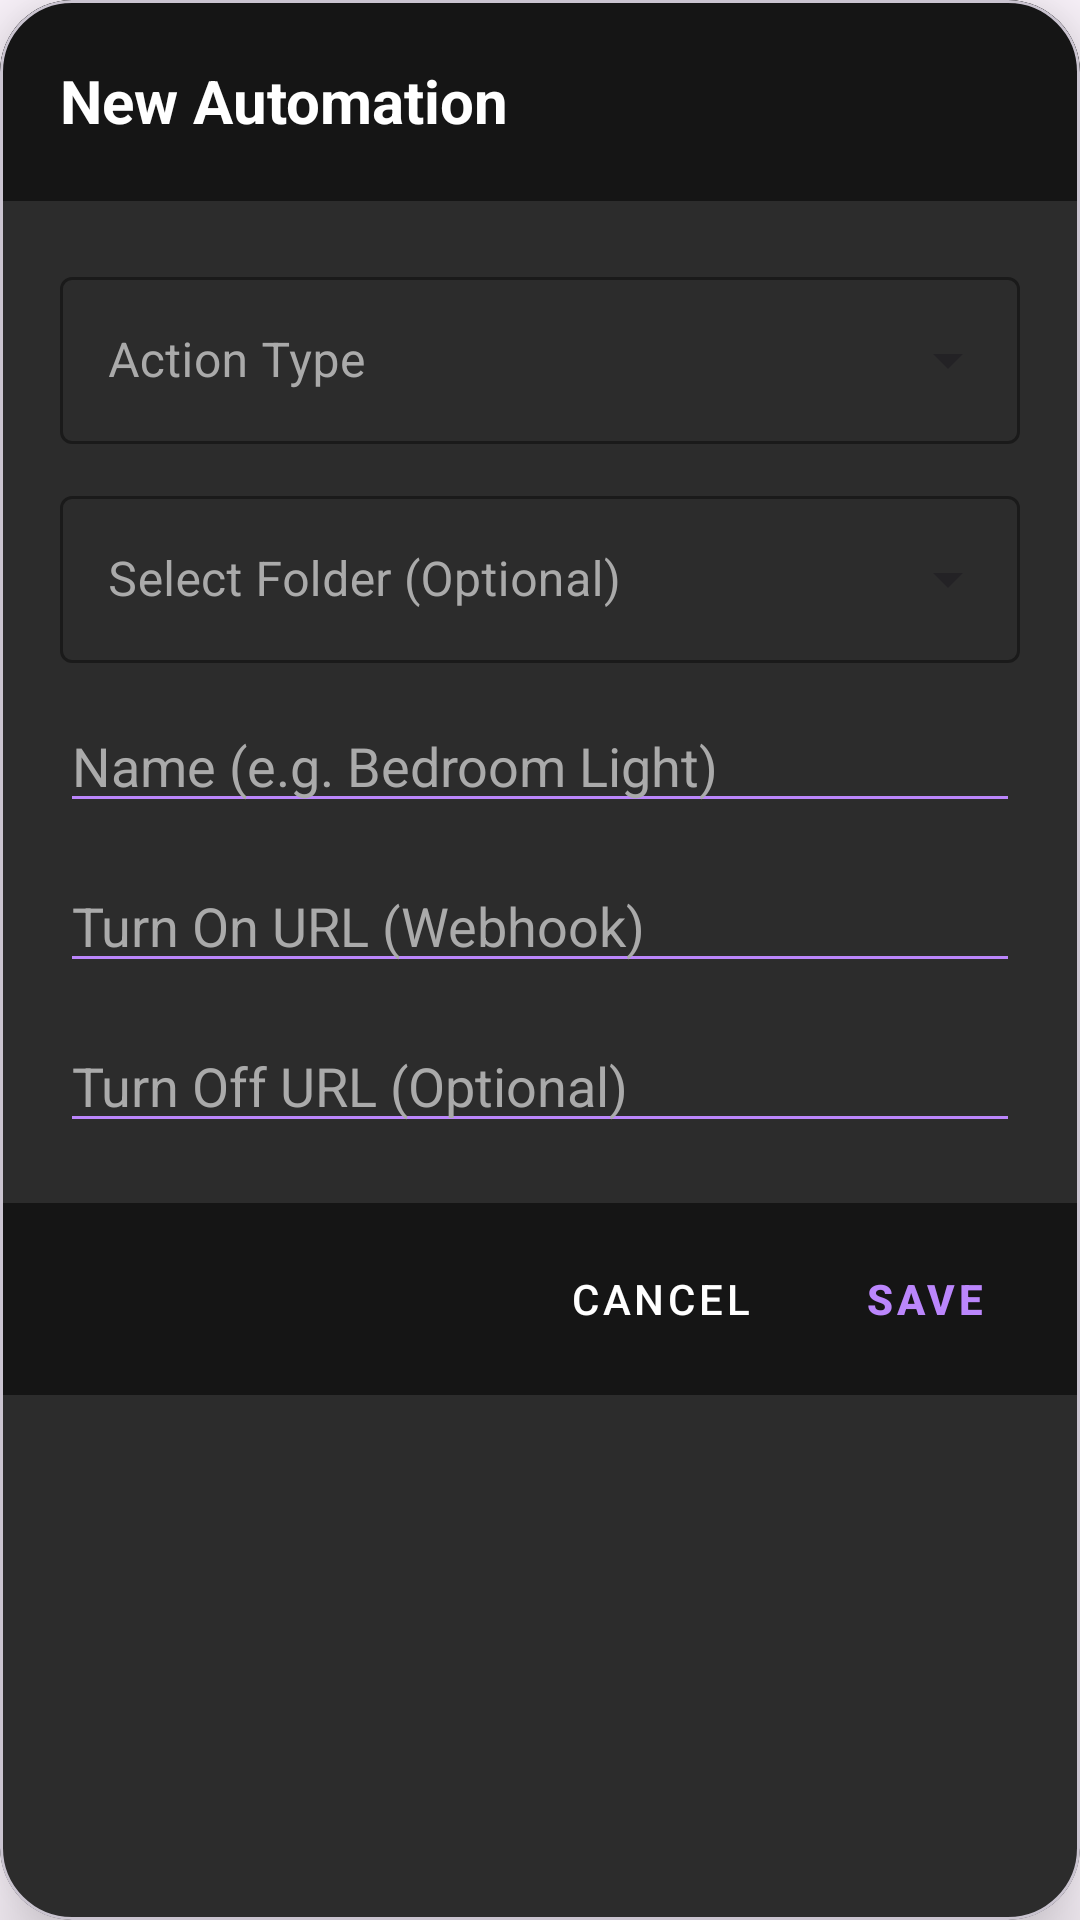

Layout XML and referenced resources for this Android screen:
<!-- AndroidManifest.xml: application theme Theme.BandLightConnect -->
<!-- res/layout/dialog_new_automation.xml -->
<?xml version="1.0" encoding="utf-8"?>
<com.google.android.material.card.MaterialCardView
    xmlns:android="http://schemas.android.com/apk/res/android"
    xmlns:app="http://schemas.android.com/apk/res-auto"
    android:layout_width="match_parent"
    android:layout_height="wrap_content"
    app:cardBackgroundColor="#2C2C2C"
    app:cardCornerRadius="24dp"
    app:cardElevation="16dp">

    <LinearLayout
        android:layout_width="match_parent"
        android:layout_height="wrap_content"
        android:orientation="vertical">

        
        <LinearLayout
            android:layout_width="match_parent"
            android:layout_height="wrap_content"
            android:background="#151515"
            android:padding="20dp">
            <TextView
                android:id="@+id/textDialogTitle"
                android:layout_width="match_parent"
                android:layout_height="wrap_content"
                android:text="New Automation"
                android:textColor="#FFFFFF"
                android:textSize="20sp"
                android:textStyle="bold" />
        </LinearLayout>

        
        <LinearLayout
            android:layout_width="match_parent"
            android:layout_height="wrap_content"
            android:orientation="vertical"
            android:padding="20dp">

            <com.google.android.material.textfield.TextInputLayout
                style="@style/Widget.MaterialComponents.TextInputLayout.OutlinedBox.ExposedDropdownMenu"
                android:layout_width="match_parent"
                android:layout_height="wrap_content"
                android:layout_marginBottom="12dp"
                app:boxStrokeColor="#BB86FC"
                android:hint="Action Type"
                android:textColorHint="#AAAAAA">
                <AutoCompleteTextView
                    android:id="@+id/dropdownAction"
                    android:layout_width="match_parent"
                    android:layout_height="wrap_content"
                    android:inputType="none"
                    android:textColor="#FFFFFF" />
            </com.google.android.material.textfield.TextInputLayout>

            <com.google.android.material.textfield.TextInputLayout
                style="@style/Widget.MaterialComponents.TextInputLayout.OutlinedBox.ExposedDropdownMenu"
                android:layout_width="match_parent"
                android:layout_height="wrap_content"
                android:layout_marginBottom="12dp"
                app:boxStrokeColor="#BB86FC"
                android:hint="Select Folder (Optional)"
                android:textColorHint="#AAAAAA">
                <AutoCompleteTextView
                    android:id="@+id/dropdownFolder"
                    android:layout_width="match_parent"
                    android:layout_height="wrap_content"
                    android:inputType="none"
                    android:textColor="#FFFFFF" />
            </com.google.android.material.textfield.TextInputLayout>

            <EditText
                android:id="@+id/editName"
                android:layout_width="match_parent"
                android:layout_height="wrap_content"
                android:layout_marginBottom="12dp"
                android:backgroundTint="#BB86FC"
                android:hint="Name (e.g. Bedroom Light)"
                android:textColor="#FFFFFF"
                android:textColorHint="#AAAAAA" />

            
            <LinearLayout
                android:id="@+id/layoutUrls"
                android:layout_width="match_parent"
                android:layout_height="wrap_content"
                android:orientation="vertical">
                <EditText
                    android:id="@+id/editUrlTurnOn"
                    android:layout_width="match_parent"
                    android:layout_height="wrap_content"
                    android:layout_marginBottom="12dp"
                    android:backgroundTint="#BB86FC"
                    android:hint="Turn On URL (Webhook)"
                    android:inputType="textUri"
                    android:textColor="#FFFFFF"
                    android:textColorHint="#AAAAAA" />
                <EditText
                    android:id="@+id/editUrlTurnOff"
                    android:layout_width="match_parent"
                    android:layout_height="wrap_content"
                    android:backgroundTint="#BB86FC"
                    android:hint="Turn Off URL (Optional)"
                    android:inputType="textUri"
                    android:textColor="#FFFFFF"
                    android:textColorHint="#AAAAAA" />
            </LinearLayout>

            
            <LinearLayout
                android:id="@+id/layoutAlarmConfig"
                android:layout_width="match_parent"
                android:layout_height="wrap_content"
                android:orientation="vertical"
                android:visibility="gone">

                <TextView
                    android:layout_width="match_parent"
                    android:layout_height="wrap_content"
                    android:text="Alarm Time"
                    android:textColor="#AAAAAA"
                    android:layout_marginBottom="4dp" />
                <com.google.android.material.button.MaterialButton
                    android:id="@+id/btnSelectTime"
                    android:layout_width="match_parent"
                    android:layout_height="wrap_content"
                    android:layout_marginBottom="16dp"
                    android:padding="16dp"
                    android:text="Tap to Set Time"
                    android:textColor="#FFFFFF"
                    android:textStyle="bold"
                    app:backgroundTint="#151515"
                    app:strokeColor="#BB86FC"
                    app:strokeWidth="1dp"
                    app:cornerRadius="12dp" />

                <TextView
                    android:layout_width="match_parent"
                    android:layout_height="wrap_content"
                    android:text="Repeat Days"
                    android:textColor="#AAAAAA"
                    android:layout_marginBottom="4dp" />
                <com.google.android.material.button.MaterialButton
                    android:id="@+id/btnSelectDays"
                    android:layout_width="match_parent"
                    android:layout_height="wrap_content"
                    android:padding="16dp"
                    android:text="Repeat: Never"
                    android:textColor="#FFFFFF"
                    android:textStyle="bold"
                    app:backgroundTint="#151515"
                    app:strokeColor="#BB86FC"
                    app:strokeWidth="1dp"
                    app:cornerRadius="12dp" />
            </LinearLayout>
        </LinearLayout>

        
        <LinearLayout
            android:layout_width="match_parent"
            android:layout_height="wrap_content"
            android:background="#151515"
            android:orientation="horizontal"
            android:gravity="end"
            android:padding="8dp">

            <com.google.android.material.button.MaterialButton
                android:id="@+id/btnCancelAuto"
                style="@style/Widget.MaterialComponents.Button.TextButton"
                android:layout_width="wrap_content"
                android:layout_height="wrap_content"
                android:text="Cancel"
                android:textColor="#FFFFFF" />

            <com.google.android.material.button.MaterialButton
                android:id="@+id/btnSaveAuto"
                style="@style/Widget.MaterialComponents.Button.TextButton"
                android:layout_width="wrap_content"
                android:layout_height="wrap_content"
                android:text="Save"
                android:textStyle="bold"
                android:textColor="#BB86FC" />
        </LinearLayout>
    </LinearLayout>
</com.google.android.material.card.MaterialCardView>
<!-- resources referenced by this layout -->
<resources>
  <style name="Theme.BandLightConnect" parent="Base.Theme.BandLightConnect" />
  <style name="Base.Theme.BandLightConnect" parent="Theme.Material3.DayNight.NoActionBar">
          
          
      </style>
</resources>
